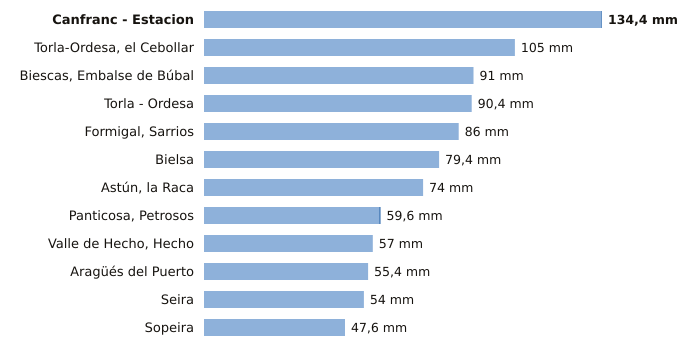

Values plotted in this chart, from the file beside it:
estacion, provincia, indicativo, mm_6_dias_anteriores, mm_hoy, mm_7_dias, horas_de_hoy
Canfranc - Estacion, Huesca, 9198X, 134.2, 0.2, 134.4, 1
Torla-Ordesa, el Cebollar, Huesca, 9814I, 105.0, 0.0, 105.0, 1
Biescas, Embalse de Búbal, Huesca, 9453X, 91.0, 0.0, 91.0, 1
Torla - Ordesa, Huesca, 9814X, 90.4, 0.0, 90.4, 1
Formigal, Sarrios, Huesca, 9445L, 86.0, 0.0, 86.0, 1
Bielsa, Huesca, 9784P, 79.4, 0.0, 79.4, 1
Astún, la Raca, Huesca, 9195C, 74.0, 0.0, 74.0, 1
Panticosa, Petrosos, Huesca, 9451F, 59.2, 0.4, 59.6, 1
Valle de Hecho, Hecho, Huesca, 9207, 57.0, 0.0, 57.0, 1
Aragüés del Puerto, Huesca, 9208E, 55.4, 0.0, 55.4, 1
Seira, Huesca, 9843A, 54.0, 0.0, 54.0, 1
Sopeira, Huesca, 9751, 47.6, 0.0, 47.6, 1
